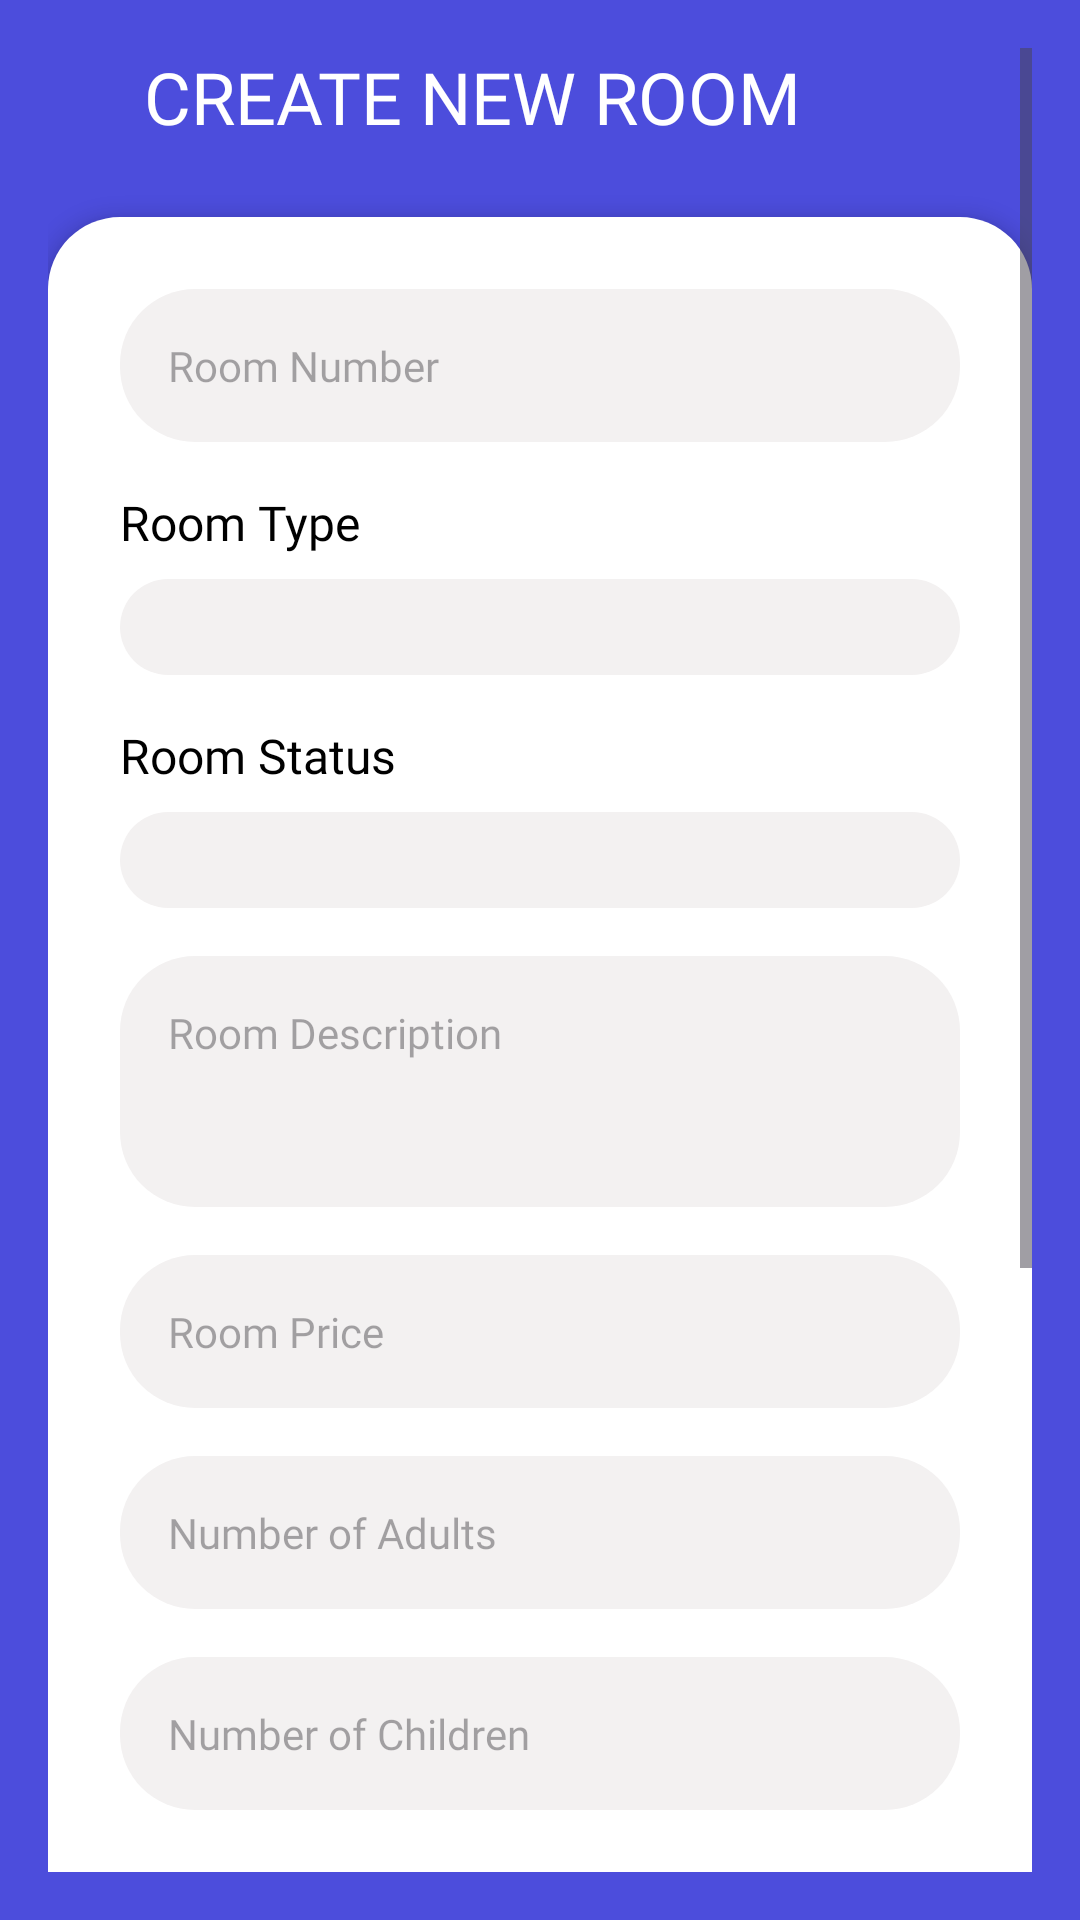

Layout XML and referenced resources for this Android screen:
<!-- AndroidManifest.xml: application theme Theme.MyApplication -->
<!-- res/layout/activity_create_new_room.xml -->
<?xml version="1.0" encoding="utf-8"?>
<ScrollView xmlns:android="http://schemas.android.com/apk/res/android"
    android:layout_width="match_parent"
    android:layout_height="match_parent"
    android:id="@+id/main"
    android:background="@color/colorPrimary"
    android:padding="16dp">

    <LinearLayout
        android:layout_width="match_parent"
        android:layout_height="wrap_content"
        android:orientation="vertical">

        
        <LinearLayout
            android:layout_width="match_parent"
            android:layout_height="wrap_content"
            android:orientation="horizontal"
            android:gravity="center_vertical">

            <ImageView
                android:layout_width="24dp"
                android:layout_height="24dp"
                android:src="@drawable/ic_round_arrow_back_ios_24"
                android:contentDescription="Back"
                android:onClick="onClickBack"
                android:layout_marginEnd="8dp" />

            <TextView
                android:layout_width="wrap_content"
                android:layout_height="wrap_content"
                android:text="CREATE NEW ROOM"
                android:textSize="24sp"
                android:textColor="@color/colorTextWhite"
                android:fontFamily="@font/roboto_black" />
        </LinearLayout>

        
        <LinearLayout
            android:layout_width="match_parent"
            android:layout_height="wrap_content"
            android:orientation="vertical"
            android:background="@drawable/card_background_rounded"
            android:elevation="4dp"
            android:padding="24dp"
            android:layout_marginTop="24dp">

            
            <EditText
                android:id="@+id/roomNumber"
                android:layout_width="match_parent"
                android:layout_height="wrap_content"
                android:hint="Room Number"
                android:background="@drawable/edit_text_rounded_fields"
                android:padding="16dp"
                android:inputType="text"
                android:textColor="@color/colorTextBlack"
                android:textSize="14sp"
                android:fontFamily="@font/roboto_regular"
                android:layout_marginBottom="16dp" />

            
            <TextView
                android:layout_width="wrap_content"
                android:layout_height="wrap_content"
                android:text="Room Type"
                android:textSize="16sp"
                android:textColor="@color/colorTextBlack"
                android:fontFamily="@font/roboto_bold"
                android:layout_marginBottom="8dp" />

            <Spinner
                android:id="@+id/spinnerRoomType"
                android:layout_width="match_parent"
                android:layout_height="wrap_content"
                android:background="@drawable/edit_text_rounded_fields"
                android:padding="16dp"
                android:textColor="@color/colorTextBlack"
                android:textSize="14sp"
                android:fontFamily="@font/roboto_regular"
                android:layout_marginBottom="16dp" />

            
            <TextView
                android:layout_width="wrap_content"
                android:layout_height="wrap_content"
                android:text="Room Status"
                android:textSize="16sp"
                android:textColor="@color/colorTextBlack"
                android:fontFamily="@font/roboto_bold"
                android:layout_marginBottom="8dp" />

            <Spinner
                android:id="@+id/spinnerRoomStatus"
                android:layout_width="match_parent"
                android:layout_height="wrap_content"
                android:background="@drawable/edit_text_rounded_fields"
                android:padding="16dp"
                android:textColor="@color/colorTextBlack"
                android:textSize="14sp"
                android:fontFamily="@font/roboto_regular"
                android:layout_marginBottom="16dp" />

            
            <EditText
                android:id="@+id/roomDescription"
                android:layout_width="match_parent"
                android:layout_height="wrap_content"
                android:hint="Room Description"
                android:background="@drawable/edit_text_rounded_fields"
                android:padding="16dp"
                android:inputType="textMultiLine"
                android:lines="3"
                android:gravity="top|start"
                android:textColor="@color/colorTextBlack"
                android:textSize="14sp"
                android:fontFamily="@font/roboto_regular"
                android:layout_marginBottom="16dp" />

            
            <EditText
                android:id="@+id/roomPrice"
                android:layout_width="match_parent"
                android:layout_height="wrap_content"
                android:hint="Room Price"
                android:background="@drawable/edit_text_rounded_fields"
                android:padding="16dp"
                android:inputType="numberDecimal"
                android:textColor="@color/colorTextBlack"
                android:textSize="14sp"
                android:fontFamily="@font/roboto_regular"
                android:layout_marginBottom="16dp" />

            
            <EditText
                android:id="@+id/numAdults"
                android:layout_width="match_parent"
                android:layout_height="wrap_content"
                android:hint="Number of Adults"
                android:background="@drawable/edit_text_rounded_fields"
                android:padding="16dp"
                android:inputType="number"
                android:textColor="@color/colorTextBlack"
                android:textSize="14sp"
                android:fontFamily="@font/roboto_regular"
                android:layout_marginBottom="16dp" />

            <EditText
                android:id="@+id/numChildren"
                android:layout_width="match_parent"
                android:layout_height="wrap_content"
                android:hint="Number of Children"
                android:background="@drawable/edit_text_rounded_fields"
                android:padding="16dp"
                android:inputType="number"
                android:textColor="@color/colorTextBlack"
                android:textSize="14sp"
                android:fontFamily="@font/roboto_regular"
                android:layout_marginBottom="16dp" />

            
            <TextView
                android:layout_width="wrap_content"
                android:layout_height="wrap_content"
                android:text="Additional Features"
                android:textSize="16sp"
                android:textColor="@color/colorTextBlack"
                android:fontFamily="@font/roboto_bold"
                android:layout_marginBottom="8dp" />

            <LinearLayout
                android:layout_width="match_parent"
                android:layout_height="wrap_content"
                android:orientation="vertical"
                android:layout_marginBottom="16dp">

                <CheckBox
                    android:id="@+id/featureBalcony"
                    android:layout_width="wrap_content"
                    android:layout_height="wrap_content"
                    android:text="Balcony"
                    android:textColor="@color/colorTextBlack"
                    android:textSize="14sp"
                    android:fontFamily="@font/roboto_regular" />

                <CheckBox
                    android:id="@+id/featureSeaView"
                    android:layout_width="wrap_content"
                    android:layout_height="wrap_content"
                    android:text="Sea View"
                    android:textColor="@color/colorTextBlack"
                    android:textSize="14sp"
                    android:fontFamily="@font/roboto_regular" />

                
            </LinearLayout>

            
            <TextView
                android:layout_width="wrap_content"
                android:layout_height="wrap_content"
                android:text="Upload Images"
                android:textSize="16sp"
                android:textColor="@color/colorTextBlack"
                android:fontFamily="@font/roboto_bold"
                android:layout_marginBottom="8dp" />

            <Button
                android:id="@+id/btnUploadImage"
                android:layout_width="match_parent"
                android:layout_height="wrap_content"
                android:text="Upload Images"
                android:textColor="@color/colorTextWhite"
                android:textAllCaps="false"
                android:fontFamily="@font/roboto_bold"
                android:onClick="onClickUploadImage"
                android:padding="16dp"
                android:layout_marginBottom="16dp" />

        </LinearLayout>

        
        <LinearLayout
            android:layout_width="match_parent"
            android:layout_height="wrap_content"
            android:gravity="center"
            android:layout_marginTop="24dp">

            <Button
                android:id="@+id/btnSaveRoom"
                android:layout_width="160dp"
                android:layout_height="wrap_content"
                android:backgroundTint="@color/ColorButtonLight"
                android:text="Save"
                android:textColor="@color/colorTextBlueLight"
                android:textAllCaps="false"
                android:fontFamily="@font/roboto_bold"
                android:padding="16dp"
                android:onClick="onClickSaveRoom"/>
        </LinearLayout>

    </LinearLayout>
</ScrollView>
<!-- resources referenced by this layout -->
<resources>
  <color name="ColorButtonLight">#EDEDFC</color>
  <color name="colorPrimary">#4C4DDC</color>
  <color name="colorTextBlack">#000000</color>
  <color name="colorTextBlueLight">#007EF2</color>
  <color name="colorTextWhite">#ffffff</color>
  <!-- drawable card_background_rounded (drawable) -->
  <?xml version="1.0" encoding="utf-8"?>
  <layer-list xmlns:android="http://schemas.android.com/apk/res/android">
      <item>
          <shape android:shape="rectangle">
              <solid android:color="@color/colorWhite"/>
              <corners
                  android:topRightRadius="24dp"
                  android:topLeftRadius="24dp"
                  android:bottomRightRadius="24dp"
                  android:bottomLeftRadius="24dp"/>
          </shape>
      </item>
  </layer-list>
  <!-- drawable edit_text_rounded_fields (drawable) -->
  <?xml version="1.0" encoding="utf-8"?>
  <layer-list xmlns:android="http://schemas.android.com/apk/res/android">
      <item>
          <shape android:shape="rectangle">
              <solid android:color="@color/colorEditText"/>
              <corners android:radius="25dp"/>
          </shape>
      </item>
  </layer-list>
  <style name="Theme.MyApplication" parent="Base.Theme.MyApplication" />
  <color name="colorWhite">#FFFFFFFF</color>
  <color name="colorEditText">#F3F1F1</color>
  <style name="Base.Theme.MyApplication" parent="Theme.Material3.DayNight.NoActionBar">
          
          
  
          <item name="colorPrimary">@color/colorPrimary</item>
          <item name="colorPrimaryVariant">@color/purple_700</item>
          <item name="colorOnPrimary">@color/colorWhite</item>
          
  
      </style>
  <color name="purple_700">#FF3700B3</color>
</resources>
